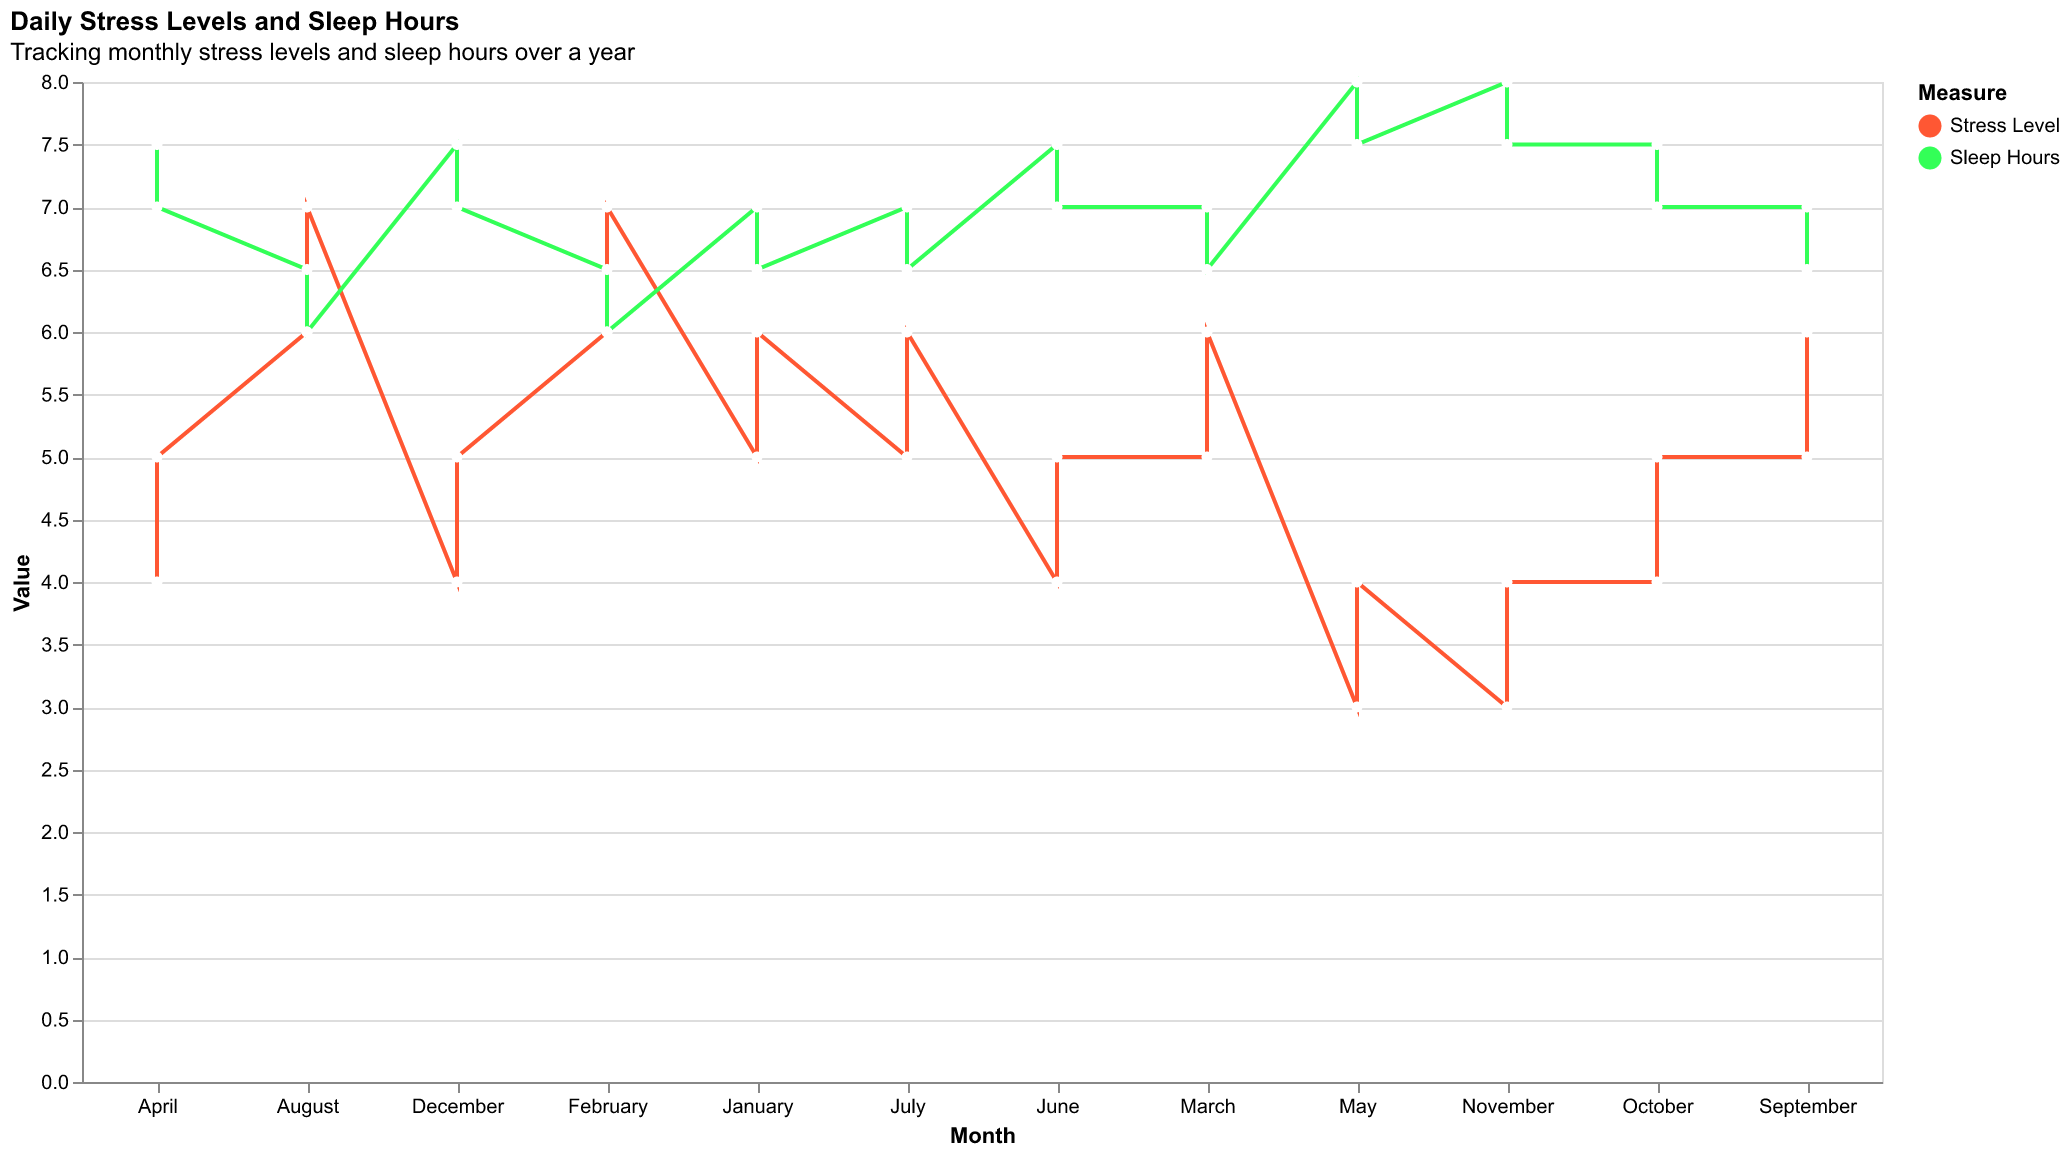

The data file committed next to this chart (first rows):
Month, Stress Level, Sleep Hours
January, 5, 7.0
February, 6, 6.5
March, 5, 7.0
April, 4, 7.5
May, 3, 8.0
June, 4, 7.5
July, 5, 7.0
August, 6, 6.5
September, 5, 7.0
October, 4, 7.5
November, 3, 8.0
December, 4, 7.5
January, 6, 6.5
February, 7, 6.0
March, 6, 6.5
April, 5, 7.0
May, 4, 7.5
June, 5, 7.0
July, 6, 6.5
August, 7, 6.0
September, 6, 6.5
October, 5, 7.0
November, 4, 7.5
December, 5, 7.0
